Run: headless pygame with SDL's dummy video driver; simulated clock (each Clock.tick advances the game by its frame time, no real sleeping); random seed 0; keys injected as events and as key.get_pressed() state; no mouse input.
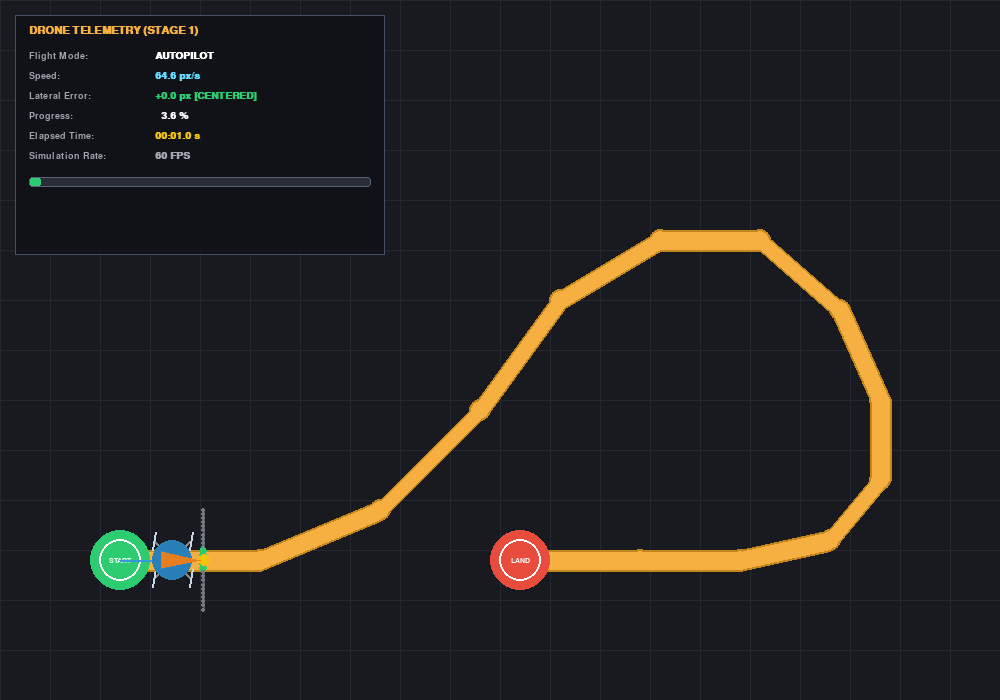
Frame 1 of 4 · flips 1–60 · no input
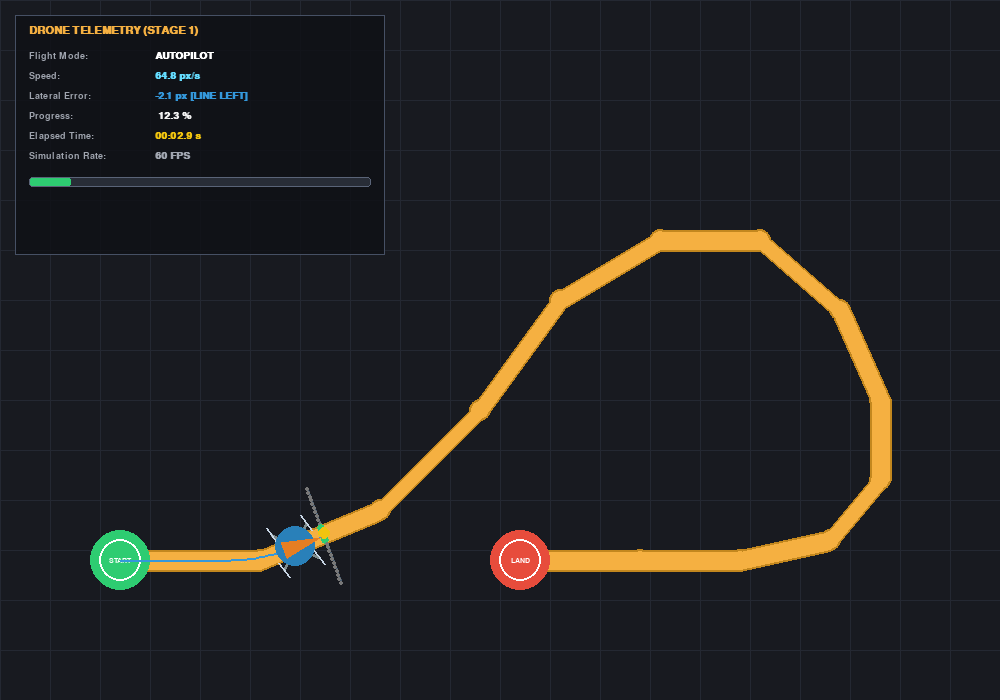
Frame 2 of 4 · flips 61–180 · tapped SPACE, RETURN · held RIGHT (→), D
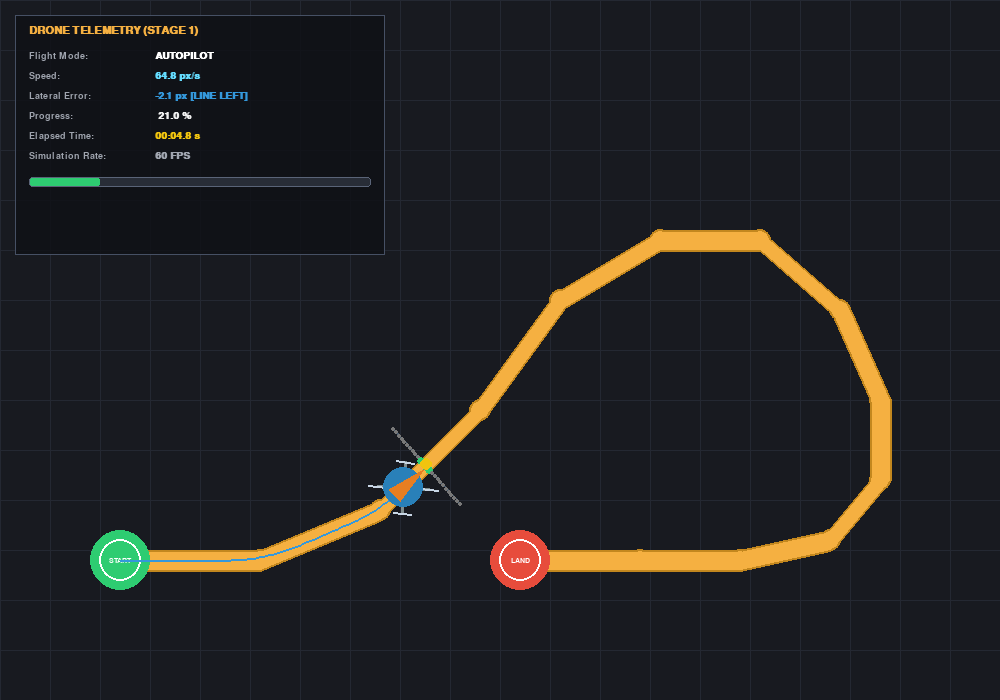
Frame 3 of 4 · flips 181–300 · held DOWN (↓), S
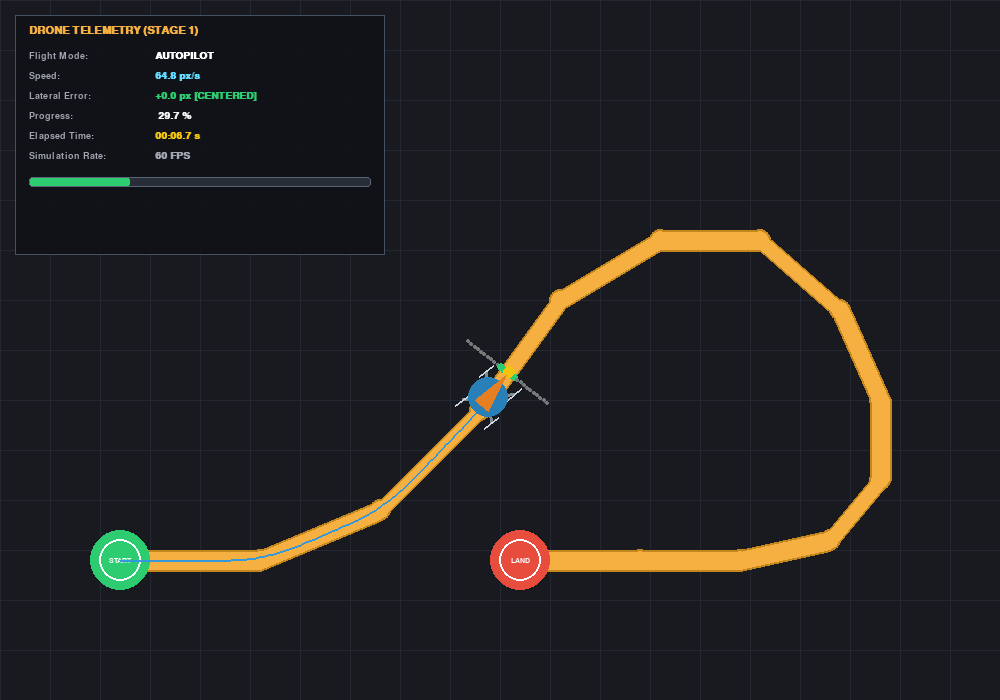
Frame 4 of 4 · flips 301–420 · held LEFT (←), A, UP (↑), W

The pygame program that drew these frames:

"""
standalone_sim.py
=============================================================================
University Drone Competition - Autonomous Line Follower Prototype (Stage 1)
Single-File Self-Contained Simulation.

Everything needed to run the 2D simulation is contained in this single file:
- World track geometry and progress calculation
- Drone kinematics and rotor animation
- Downward camera line sensor with optical probe array
- Autopilot PD line follower and adaptive speed modulation
- Pygame visualizer and Telemetry Heads-Up Display (HUD)

Run with:
    python standalone_sim.py
    python standalone_sim.py --test
=============================================================================
"""

import sys
import os
import math
import argparse
import pygame
from typing import List, Tuple, Dict, Any

# ===========================================================================
# 1. CONFIGURATION CONSTANTS
# ===========================================================================
WINDOW_WIDTH = 1000
WINDOW_HEIGHT = 700
FPS = 60
SIM_TITLE = "Autonomous Drone Simulator - Stage 1 (Single-File Prototype)"

# Colors (RGB)
COLOR_BG = (24, 26, 32)
COLOR_GRID = (36, 40, 50)
COLOR_TEXT = (240, 240, 240)
COLOR_TEXT_DIM = (160, 165, 175)
COLOR_HUD_BG = (15, 17, 22, 215)
COLOR_PATH = (245, 176, 65)
COLOR_PATH_BORDER = (195, 135, 30)
COLOR_START_PAD = (46, 204, 113)
COLOR_LAND_PAD = (231, 76, 60)
COLOR_DRONE_BODY = (41, 128, 185)
COLOR_DRONE_NOSE = (230, 126, 34)
COLOR_ROTOR_ARM = (127, 140, 141)
COLOR_ROTOR_BLADE = (200, 214, 229)
COLOR_TRAIL = (52, 152, 219)
COLOR_SENSOR_LINE = (52, 152, 219)
COLOR_PROBE_ACTIVE = (46, 204, 113)
COLOR_PROBE_IDLE = (120, 120, 120)
COLOR_ERROR_INDICATOR = (241, 196, 15)

# Physics & Sensor Constants
DRONE_RADIUS = 20.0
MAX_SPEED = 180.0
CRUISE_SPEED = 90.0
MAX_TURN_RATE = 180.0
PATH_LINE_WIDTH = 18
SENSOR_LOOKAHEAD = 32.0
SENSOR_SPAN = 100.0
NUM_PROBES = 25

# Controller Gains
KP = 0.035  # Proportional steering gain
KD = 0.20   # Derivative damping gain

# Course Waypoints
COURSE_WAYPOINTS = [
    (120, 560), (260, 560), (380, 510), (480, 410),
    (560, 300), (660, 240), (760, 240), (840, 310),
    (880, 400), (880, 480), (830, 540), (740, 560),
    (640, 560), (520, 560)
]


# ===========================================================================
# 2. WORLD & TRACK GEOMETRY
# ===========================================================================
class World:
    def __init__(self, waypoints=COURSE_WAYPOINTS):
        self.waypoints = [(float(x), float(y)) for x, y in waypoints]
        self.line_width = float(PATH_LINE_WIDTH)
        self.start_pos = self.waypoints[0]
        self.landing_pos = self.waypoints[-1]
        self.pad_radius = 30.0

        # Initial heading facing the first segment
        dx = self.waypoints[1][0] - self.waypoints[0][0]
        dy = self.waypoints[1][1] - self.waypoints[0][1]
        self.initial_heading = math.degrees(math.atan2(dy, dx)) % 360.0

        # Precompute segment lengths for progress tracking
        self.segment_lengths = []
        self.cumulative_lengths = [0.0]
        total = 0.0
        for i in range(len(self.waypoints) - 1):
            seg_len = math.hypot(
                self.waypoints[i + 1][0] - self.waypoints[i][0],
                self.waypoints[i + 1][1] - self.waypoints[i][1],
            )
            self.segment_lengths.append(seg_len)
            total += seg_len
            self.cumulative_lengths.append(total)
        self.total_path_length = total

    def point_to_segment(self, px, py, ax, ay, bx, by):
        seg_sq = (bx - ax) ** 2 + (by - ay) ** 2
        if seg_sq == 0.0:
            return math.hypot(px - ax, py - ay), (ax, ay), 0.0
        t = max(0.0, min(1.0, ((px - ax) * (bx - ax) + (py - ay) * (by - ay)) / seg_sq))
        cx = ax + t * (bx - ax)
        cy = ay + t * (by - ay)
        return math.hypot(px - cx, py - cy), (cx, cy), t

    def query_point(self, px, py):
        half_w = self.line_width / 2.0
        min_d = float("inf")
        for i in range(len(self.waypoints) - 1):
            ax, ay = self.waypoints[i]
            bx, by = self.waypoints[i + 1]
            dist, _, _ = self.point_to_segment(px, py, ax, ay, bx, by)
            if dist < min_d:
                min_d = dist
        return min_d <= half_w

    def calculate_progress(self, drone_x, drone_y):
        if self.is_at_landing_pad(drone_x, drone_y):
            return 100.0
        min_d = float("inf")
        best_i = 0
        best_t = 0.0
        for i in range(len(self.waypoints) - 1):
            ax, ay = self.waypoints[i]
            bx, by = self.waypoints[i + 1]
            dist, _, t = self.point_to_segment(drone_x, drone_y, ax, ay, bx, by)
            if dist < min_d:
                min_d = dist
                best_i = i
                best_t = t
        dist_along = self.cumulative_lengths[best_i] + best_t * self.segment_lengths[best_i]
        return max(0.0, min(100.0, (dist_along / self.total_path_length) * 100.0))

    def is_at_landing_pad(self, x, y):
        return math.hypot(x - self.landing_pos[0], y - self.landing_pos[1]) <= self.pad_radius


# ===========================================================================
# 3. DRONE KINEMATICS
# ===========================================================================
class Drone:
    def __init__(self, x, y, yaw):
        self.start_x = float(x)
        self.start_y = float(y)
        self.start_yaw = float(yaw)
        self.reset()
        self.radius = DRONE_RADIUS

    def reset(self):
        self.x = self.start_x
        self.y = self.start_y
        self.yaw = self.start_yaw
        self.speed = 0.0
        self.rotor_angle = 0.0
        self.throttle_cmd = 0.0
        self.steering_cmd = 0.0

    def set_inputs(self, throttle, steering):
        self.throttle_cmd = max(-1.0, min(1.0, float(throttle)))
        self.steering_cmd = max(-1.0, min(1.0, float(steering)))

    def update(self, dt):
        # Update orientation
        yaw_rate = self.steering_cmd * MAX_TURN_RATE
        self.yaw = (self.yaw + yaw_rate * dt) % 360.0

        # Update speed
        target_speed = self.throttle_cmd * CRUISE_SPEED
        self.speed += (target_speed - self.speed) * min(1.0, 6.0 * dt)
        self.speed = max(-MAX_SPEED * 0.3, min(MAX_SPEED, self.speed))

        # Update position
        rad = math.radians(self.yaw)
        self.x += self.speed * math.cos(rad) * dt
        self.y += self.speed * math.sin(rad) * dt

        # Propeller rotation animation
        self.rotor_angle = (self.rotor_angle + (900.0 + abs(self.speed) * 6.0) * dt) % 360.0


# ===========================================================================
# 4. DOWNWARD CAMERA LINE SENSOR
# ===========================================================================
class LineSensor:
    def __init__(self):
        self.lookahead = SENSOR_LOOKAHEAD
        self.span = SENSOR_SPAN
        self.num_probes = NUM_PROBES
        self.line_detected = False
        self.lateral_error = 0.0
        self.last_known_error = 0.0
        self.active_probe_count = 0
        self.probes_data = []

    def update(self, drone_x, drone_y, drone_yaw, world: World):
        rad = math.radians(drone_yaw)
        fwd_x, fwd_y = math.cos(rad), math.sin(rad)
        right_x, right_y = -fwd_y, fwd_x

        cx = drone_x + fwd_x * self.lookahead
        cy = drone_y + fwd_y * self.lookahead

        half_span = self.span / 2.0
        step = self.span / (self.num_probes - 1)

        self.probes_data.clear()
        detected_offsets = []

        for i in range(self.num_probes):
            offset = -half_span + i * step
            px = cx + right_x * offset
            py = cy + right_y * offset
            detected = world.query_point(px, py)
            if detected:
                detected_offsets.append(offset)
            self.probes_data.append({"x": px, "y": py, "detected": detected})

        self.active_probe_count = len(detected_offsets)
        if self.active_probe_count > 0:
            self.line_detected = True
            self.lateral_error = sum(detected_offsets) / self.active_probe_count
            self.last_known_error = self.lateral_error
        else:
            self.line_detected = False
            self.lateral_error = self.last_known_error


# ===========================================================================
# 5. AUTOPILOT CONTROLLER (PD ALGORITHM)
# ===========================================================================
class Controller:
    def __init__(self):
        self.mode = "AUTOPILOT"
        self.kp = KP
        self.kd = KD
        self.prev_error = 0.0
        self.course_completed = False

    def reset(self):
        self.mode = "AUTOPILOT"
        self.prev_error = 0.0
        self.course_completed = False

    def compute(self, drone: Drone, sensor: LineSensor, world: World, keys=None):
        if self.mode == "MANUAL":
            throttle = 0.0
            steering = 0.0
            if keys:
                if keys[pygame.K_SPACE]: return 0.0, 0.0
                if keys[pygame.K_UP] or keys[pygame.K_w]: throttle += 1.0
                if keys[pygame.K_DOWN] or keys[pygame.K_s]: throttle -= 0.6
                if keys[pygame.K_LEFT] or keys[pygame.K_a]: steering -= 1.0
                if keys[pygame.K_RIGHT] or keys[pygame.K_d]: steering += 1.0
            return throttle, steering

        progress = world.calculate_progress(drone.x, drone.y)

        # Check Landing Pad
        if world.is_at_landing_pad(drone.x, drone.y) and progress > 85.0:
            self.mode = "LANDED"
            self.course_completed = True
            return 0.0, 0.0

        if self.mode == "LANDED":
            return 0.0, 0.0

        # Autonomous PD Line Follower
        if sensor.line_detected:
            error = sensor.lateral_error
            delta_e = error - self.prev_error
            self.prev_error = error

            # PD steering correction
            raw_steer = self.kp * error + self.kd * delta_e
            steering = max(-1.0, min(1.0, raw_steer))

            # Adaptive speed modulation
            abs_err = abs(error)
            if abs_err < 12.0:
                throttle = 0.72   # Full cruise on straight path
            elif abs_err < 25.0:
                throttle = 0.52   # Gentle speed on curves
            else:
                throttle = 0.38   # Cautious speed on sharp turns
        else:
            # Recovery
            steering = 0.6 if sensor.last_known_error > 0 else -0.6
            throttle = 0.30

        return throttle, steering


# ===========================================================================
# 6. PYGAME RENDERER & TELEMETRY HUD
# ===========================================================================
class Renderer:
    def __init__(self, screen):
        self.screen = screen
        self.trail = []
        pygame.font.init()
        try:
            self.font_main = pygame.font.SysFont("Consolas", 14)
            self.font_bold = pygame.font.SysFont("Consolas", 15, bold=True)
            self.font_title = pygame.font.SysFont("Arial", 16, bold=True)
            self.font_pad = pygame.font.SysFont("Arial", 11, bold=True)
            self.font_banner = pygame.font.SysFont("Arial", 22, bold=True)
        except Exception:
            self.font_main = pygame.font.Font(None, 18)
            self.font_bold = pygame.font.Font(None, 20)
            self.font_title = pygame.font.Font(None, 22)
            self.font_pad = pygame.font.Font(None, 14)
            self.font_banner = pygame.font.Font(None, 26)

    def reset_trail(self):
        self.trail.clear()

    def record_trail(self, x, y):
        if not self.trail or math.hypot(x - self.trail[-1][0], y - self.trail[-1][1]) > 3.0:
            self.trail.append((x, y))
            if len(self.trail) > 1200:
                self.trail.pop(0)

    def draw_world(self, world: World):
        # Path outer border
        for i in range(len(world.waypoints) - 1):
            p1, p2 = world.waypoints[i], world.waypoints[i + 1]
            pygame.draw.line(self.screen, COLOR_PATH_BORDER, p1, p2, int(world.line_width) + 4)
            pygame.draw.circle(self.screen, COLOR_PATH_BORDER, (int(p1[0]), int(p1[1])), int(world.line_width // 2) + 2)
            pygame.draw.circle(self.screen, COLOR_PATH_BORDER, (int(p2[0]), int(p2[1])), int(world.line_width // 2) + 2)

        # Main amber path
        for i in range(len(world.waypoints) - 1):
            p1, p2 = world.waypoints[i], world.waypoints[i + 1]
            pygame.draw.line(self.screen, COLOR_PATH, p1, p2, int(world.line_width))
            pygame.draw.circle(self.screen, COLOR_PATH, (int(p1[0]), int(p1[1])), int(world.line_width // 2))
            pygame.draw.circle(self.screen, COLOR_PATH, (int(p2[0]), int(p2[1])), int(world.line_width // 2))

        # Start Pad
        sx, sy = int(world.start_pos[0]), int(world.start_pos[1])
        pygame.draw.circle(self.screen, COLOR_START_PAD, (sx, sy), int(world.pad_radius))
        pygame.draw.circle(self.screen, (255, 255, 255), (sx, sy), int(world.pad_radius * 0.7), 2)
        txt = self.font_pad.render("START", True, (255, 255, 255))
        self.screen.blit(txt, (sx - txt.get_width() // 2, sy - txt.get_height() // 2))

        # Landing Pad
        lx, ly = int(world.landing_pos[0]), int(world.landing_pos[1])
        pygame.draw.circle(self.screen, COLOR_LAND_PAD, (lx, ly), int(world.pad_radius))
        pygame.draw.circle(self.screen, (255, 255, 255), (lx, ly), int(world.pad_radius * 0.7), 2)
        txt = self.font_pad.render("LAND", True, (255, 255, 255))
        self.screen.blit(txt, (lx - txt.get_width() // 2, ly - txt.get_height() // 2))

    def draw_sensor(self, drone: Drone, sensor: LineSensor):
        rad = math.radians(drone.yaw)
        fwd_x, fwd_y = math.cos(rad), math.sin(rad)
        cx = drone.x + fwd_x * sensor.lookahead
        cy = drone.y + fwd_y * sensor.lookahead
        pygame.draw.line(self.screen, COLOR_SENSOR_LINE, (drone.x, drone.y), (cx, cy), 1)

        if sensor.probes_data:
            p_left = sensor.probes_data[0]
            p_right = sensor.probes_data[-1]
            pygame.draw.line(self.screen, (70, 90, 110), (p_left["x"], p_left["y"]), (p_right["x"], p_right["y"]), 2)

        for p in sensor.probes_data:
            px, py = int(p["x"]), int(p["y"])
            if p["detected"]:
                pygame.draw.circle(self.screen, COLOR_PROBE_ACTIVE, (px, py), 4)
            else:
                pygame.draw.circle(self.screen, COLOR_PROBE_IDLE, (px, py), 2)

        if sensor.line_detected:
            right_x, right_y = -fwd_y, fwd_x
            ex = int(cx + right_x * sensor.lateral_error)
            ey = int(cy + right_y * sensor.lateral_error)
            pygame.draw.circle(self.screen, COLOR_ERROR_INDICATOR, (ex, ey), 6)

    def draw_drone(self, drone: Drone):
        dx, dy = drone.x, drone.y
        rad = math.radians(drone.yaw)
        arm_len = drone.radius * 1.3
        for r_ang in [math.pi / 4, 3 * math.pi / 4, 5 * math.pi / 4, 7 * math.pi / 4]:
            rx = dx + arm_len * math.cos(rad + r_ang)
            ry = dy + arm_len * math.sin(rad + r_ang)
            pygame.draw.line(self.screen, COLOR_ROTOR_ARM, (dx, dy), (rx, ry), 3)
            blade_r = 9.0
            spin = math.radians(drone.rotor_angle)
            bx1 = rx + blade_r * math.cos(spin)
            by1 = ry + blade_r * math.sin(spin)
            bx2 = rx - blade_r * math.cos(spin)
            by2 = ry - blade_r * math.sin(spin)
            pygame.draw.line(self.screen, COLOR_ROTOR_BLADE, (bx1, by1), (bx2, by2), 2)

        pygame.draw.circle(self.screen, COLOR_DRONE_BODY, (int(dx), int(dy)), int(drone.radius))
        pygame.draw.circle(self.screen, (255, 255, 255), (int(dx), int(dy)), 4)

        # Heading triangle
        nose_len = drone.radius * 1.4
        nose_tip = (dx + nose_len * math.cos(rad), dy + nose_len * math.sin(rad))
        p_left = (dx + drone.radius * 0.7 * math.cos(rad + 2.5), dy + drone.radius * 0.7 * math.sin(rad + 2.5))
        p_right = (dx + drone.radius * 0.7 * math.cos(rad - 2.5), dy + drone.radius * 0.7 * math.sin(rad - 2.5))
        pygame.draw.polygon(self.screen, COLOR_DRONE_NOSE, [nose_tip, p_left, p_right])

    def draw_hud(self, drone: Drone, sensor: LineSensor, mode_str: str, progress: float, elapsed: float, fps: float):
        hud_w, hud_h = 370, 240
        hud_surface = pygame.Surface((hud_w, hud_h), pygame.SRCALPHA)
        hud_surface.fill(COLOR_HUD_BG)
        pygame.draw.rect(hud_surface, (70, 80, 100), (0, 0, hud_w, hud_h), 1)

        title = self.font_title.render("DRONE TELEMETRY (STAGE 1)", True, (245, 176, 65))
        hud_surface.blit(title, (14, 10))

        err_text = "N/A"
        err_col = (231, 76, 60)
        if sensor.line_detected:
            if abs(sensor.lateral_error) < 2.0:
                err_text = f"{sensor.lateral_error:+.1f} px [CENTERED]"
                err_col = (46, 204, 113)
            elif sensor.lateral_error < 0:
                err_text = f"{sensor.lateral_error:+.1f} px [LINE LEFT]"
                err_col = (52, 152, 219)
            else:
                err_text = f"{sensor.lateral_error:+.1f} px [LINE RIGHT]"
                err_col = (230, 126, 34)

        time_str = f"{int(elapsed // 60):02d}:{elapsed % 60:04.1f} s"
        lines = [
            ("Flight Mode:", mode_str, (255, 255, 255)),
            ("Speed:", f"{drone.speed:.1f} px/s", (100, 220, 255)),
            ("Lateral Error:", err_text, err_col),
            ("Progress:", f"{progress:5.1f} %", (46, 204, 113) if progress >= 99.0 else COLOR_TEXT),
            ("Elapsed Time:", time_str, (241, 196, 15)),
            ("Simulation Rate:", f"{fps:.0f} FPS", COLOR_TEXT_DIM),
        ]

        y_offset = 36
        for label, val, color in lines:
            lbl = self.font_main.render(label, True, COLOR_TEXT_DIM)
            v = self.font_bold.render(val, True, color)
            hud_surface.blit(lbl, (14, y_offset))
            hud_surface.blit(v, (140, y_offset))
            y_offset += 20

        # Visual progress bar
        bx, by, bw, bh = 14, y_offset + 6, hud_w - 28, 10
        pygame.draw.rect(hud_surface, (40, 45, 55), (bx, by, bw, bh), border_radius=3)
        fill_w = int((progress / 100.0) * bw)
        if fill_w > 0:
            pygame.draw.rect(hud_surface, (46, 204, 113), (bx, by, fill_w, bh), border_radius=3)
        pygame.draw.rect(hud_surface, (90, 100, 120), (bx, by, bw, bh), 1, border_radius=3)

        self.screen.blit(hud_surface, (15, 15))

    def render(self, world, drone, sensor, controller, progress, elapsed, fps):
        self.record_trail(drone.x, drone.y)
        self.screen.fill(COLOR_BG)

        # Floor grid
        for x in range(0, WINDOW_WIDTH, 50):
            pygame.draw.line(self.screen, COLOR_GRID, (x, 0), (x, WINDOW_HEIGHT), 1)
        for y in range(0, WINDOW_HEIGHT, 50):
            pygame.draw.line(self.screen, COLOR_GRID, (0, y), (WINDOW_WIDTH, y), 1)

        self.draw_world(world)

        # Flight trail
        if len(self.trail) > 1:
            pygame.draw.lines(self.screen, COLOR_TRAIL, False, self.trail, 2)

        self.draw_sensor(drone, sensor)
        self.draw_drone(drone)
        self.draw_hud(drone, sensor, controller.mode, progress, elapsed, fps)

        # Landing celebration banner
        if controller.course_completed:
            bw, bh = 500, 75
            bx, by = (WINDOW_WIDTH - bw) // 2, 25
            bsurf = pygame.Surface((bw, bh), pygame.SRCALPHA)
            bsurf.fill((20, 30, 25, 230))
            pygame.draw.rect(bsurf, (46, 204, 113), (0, 0, bw, bh), 2, border_radius=8)
            t1 = self.font_banner.render("COURSE COMPLETED! LANDED AT TARGET", True, (46, 204, 113))
            t2 = self.font_main.render(f"Total Flight Time: {elapsed:.2f} s | Press [R] to Reset", True, (240, 240, 240))
            bsurf.blit(t1, (bw // 2 - t1.get_width() // 2, 12))
            bsurf.blit(t2, (bw // 2 - t2.get_width() // 2, 44))
            self.screen.blit(bsurf, (bx, by))

        pygame.display.flip()


# ===========================================================================
# 7. MAIN EXECUTION & AUTOMATED TEST
# ===========================================================================
def main():
    parser = argparse.ArgumentParser()
    parser.add_argument("--test", action="store_true", help="Run automated headless verification")
    args = parser.parse_args()

    if args.test:
        os.environ["SDL_VIDEODRIVER"] = "dummy"
        pygame.init()
        world = World()
        drone = Drone(world.start_pos[0], world.start_pos[1], world.initial_heading)
        sensor = LineSensor()
        controller = Controller()

        dt = 1.0 / 60.0
        elapsed = 0.0
        for frame in range(2000):
            sensor.update(drone.x, drone.y, drone.yaw, world)
            throttle, steer = controller.compute(drone, sensor, world)
            drone.set_inputs(throttle, steer)
            drone.update(dt)
            if not controller.course_completed:
                elapsed += dt
            if controller.course_completed:
                print(f"[TEST SUCCESS] Standalone simulator landed in {elapsed:.2f} seconds!")
                print(f"Final Position: ({drone.x:.1f}, {drone.y:.1f}), Progress: {world.calculate_progress(drone.x, drone.y):.1f}%")
                pygame.quit()
                sys.exit(0)
        print("[TEST FAILURE] Drone timed out before landing.")
        pygame.quit()
        sys.exit(1)

    pygame.init()
    pygame.display.set_caption(SIM_TITLE)
    screen = pygame.display.set_mode((WINDOW_WIDTH, WINDOW_HEIGHT))
    clock = pygame.time.Clock()

    world = World()
    drone = Drone(world.start_pos[0], world.start_pos[1], world.initial_heading)
    sensor = LineSensor()
    controller = Controller()
    renderer = Renderer(screen)

    elapsed_time = 0.0
    running = True

    while running:
        dt = clock.tick(FPS) / 1000.0
        if dt > 0.1: dt = 0.1

        for event in pygame.event.get():
            if event.type == pygame.QUIT or (event.type == pygame.KEYDOWN and event.key == pygame.K_ESCAPE):
                running = False
            elif event.type == pygame.KEYDOWN:
                if event.key == pygame.K_r:
                    drone.reset()
                    controller.reset()
                    renderer.reset_trail()
                    elapsed_time = 0.0
                elif event.key == pygame.K_m:
                    controller.mode = "MANUAL" if controller.mode != "MANUAL" else "AUTOPILOT"

        if controller.mode == "AUTOPILOT" and not controller.course_completed:
            elapsed_time += dt

        keys = pygame.key.get_pressed()
        sensor.update(drone.x, drone.y, drone.yaw, world)
        throttle, steer = controller.compute(drone, sensor, world, keys)
        drone.set_inputs(throttle, steer)
        drone.update(dt)

        progress = world.calculate_progress(drone.x, drone.y)
        renderer.render(world, drone, sensor, controller, progress, elapsed_time, clock.get_fps())

    pygame.quit()


if __name__ == "__main__":
    main()
